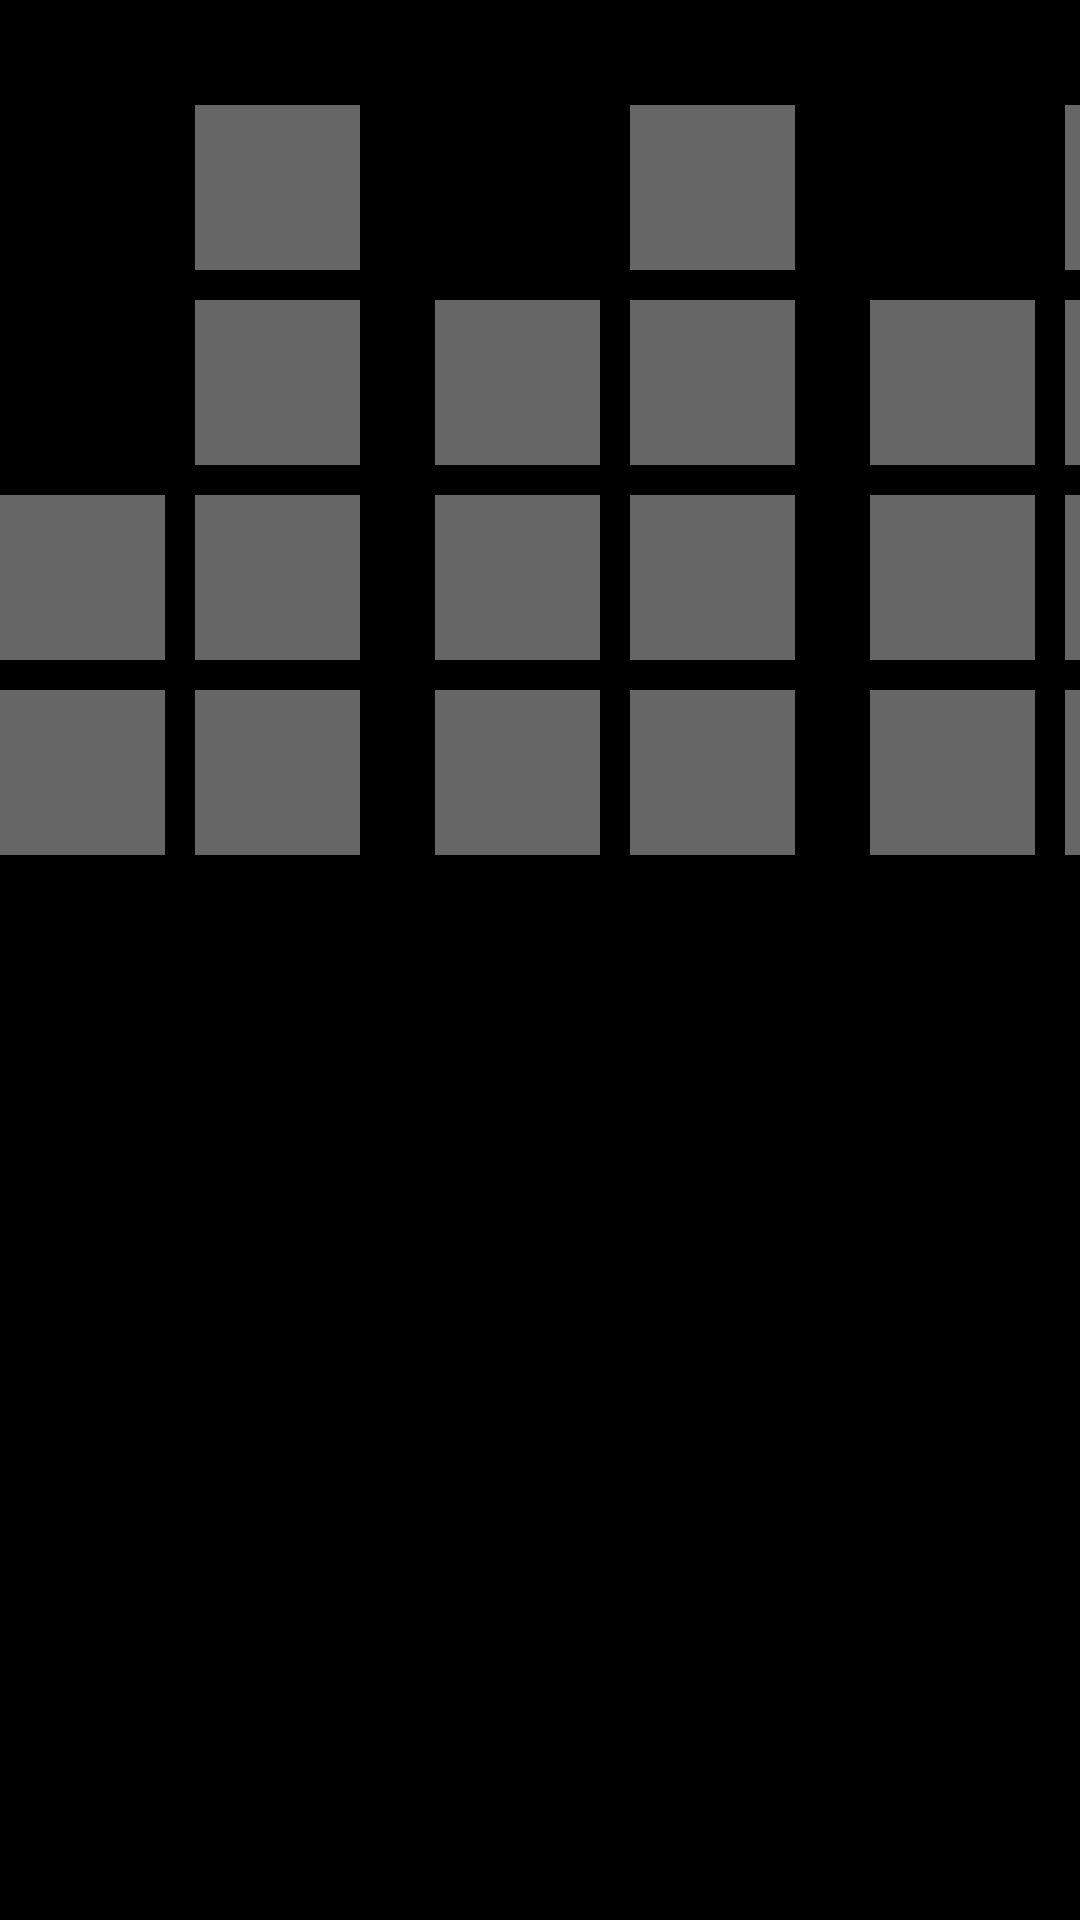

Reconstruct the res/layout file that produces this screen, plus the resources it refers to.
<!-- AndroidManifest.xml: fallback theme Theme.MaterialComponents.DayNight.NoActionBar -->
<!-- res/layout/main.xml -->
<?xml version="1.0" encoding="utf-8"?>
<LinearLayout xmlns:android="http://schemas.android.com/apk/res/android"
    android:layout_width="fill_parent"
    android:layout_height="fill_parent"
    android:background="#000000"
    android:orientation="vertical">

    <LinearLayout
        android:id="@+id/linearLayoutBinary"
        android:layout_width="match_parent"
        android:layout_height="wrap_content"
        android:gravity="center_horizontal"
        android:layout_marginTop="35dp">

        <LinearLayout
            android:id="@+id/linearLayoutHours2"
            android:layout_width="wrap_content"
            android:layout_height="match_parent"
            android:orientation="vertical"
            android:gravity="bottom">      
            <View
                android:id="@+id/lblHour_2_2"
        		android:layout_height="55dp"
        		android:layout_width="55dp"
        		android:background="#66FFFFFF"
        		android:layout_marginBottom="10dp" />
            <View
                android:id="@+id/lblHour_2_1"
        		android:layout_height="55dp"
        		android:layout_width="55dp"
        		android:background="#66FFFFFF" />
        </LinearLayout>

        <LinearLayout
            android:id="@+id/linearLayoutHours1"
            android:layout_width="wrap_content"
            android:layout_height="match_parent"
            android:orientation="vertical"
            android:layout_marginLeft="10dp"
            android:gravity="bottom">
            <View
                android:id="@+id/lblHour_1_4"
        		android:layout_height="55dp"
        		android:layout_width="55dp"
        		android:background="#66FFFFFF"
        		android:layout_marginBottom="10dp" />
            <View
                android:id="@+id/lblHour_1_3"
        		android:layout_height="55dp"
        		android:layout_width="55dp"
        		android:background="#66FFFFFF"
        		android:layout_marginBottom="10dp" />
            <View
                android:id="@+id/lblHour_1_2"
        		android:layout_height="55dp"
        		android:layout_width="55dp"
        		android:background="#66FFFFFF"
        		android:layout_marginBottom="10dp" />
            <View
                android:id="@+id/lblHour_1_1"
        		android:layout_height="55dp"
        		android:layout_width="55dp"
        		android:background="#66FFFFFF" />
        </LinearLayout>

        <LinearLayout
            android:id="@+id/linearLayoutMinutes2"
            android:layout_width="wrap_content"
            android:layout_height="match_parent"
            android:orientation="vertical"
            android:layout_marginLeft="25dp"
            android:gravity="bottom">
            <View
                android:id="@+id/lblMinutes_2_3"
        		android:layout_height="55dp"
        		android:layout_width="55dp"
        		android:background="#66FFFFFF"
        		android:layout_marginBottom="10dp" />
            <View
                android:id="@+id/lblMinutes_2_2"
        		android:layout_height="55dp"
        		android:layout_width="55dp"
        		android:background="#66FFFFFF"
        		android:layout_marginBottom="10dp" />
            <View
                android:id="@+id/lblMinutes_2_1"
        		android:layout_height="55dp"
        		android:layout_width="55dp"
        		android:background="#66FFFFFF" />
        </LinearLayout>
        
        <LinearLayout
            android:id="@+id/linearLayoutMinutes1"
            android:layout_width="wrap_content"
            android:layout_height="match_parent"
            android:orientation="vertical"
            android:layout_marginLeft="10dp"
            android:gravity="bottom">
            <View
                android:id="@+id/lblMinutes_1_4"
        		android:layout_height="55dp"
        		android:layout_width="55dp"
        		android:background="#66FFFFFF"
        		android:layout_marginBottom="10dp" />
            <View
                android:id="@+id/lblMinutes_1_3"
        		android:layout_height="55dp"
        		android:layout_width="55dp"
        		android:background="#66FFFFFF"
        		android:layout_marginBottom="10dp" />
            <View
                android:id="@+id/lblMinutes_1_2"
        		android:layout_height="55dp"
        		android:layout_width="55dp"
        		android:background="#66FFFFFF"
        		android:layout_marginBottom="10dp" />
            <View
                android:id="@+id/lblMinutes_1_1"
        		android:layout_height="55dp"
        		android:layout_width="55dp"
        		android:background="#66FFFFFF" />
		</LinearLayout>
        
        <LinearLayout
            android:id="@+id/linearLayoutSeconds2"
            android:layout_width="wrap_content"
            android:layout_height="match_parent"
            android:orientation="vertical"
            android:layout_marginLeft="25dp"
            android:gravity="bottom">
            <View
                android:id="@+id/lblSeconds_2_3"
        		android:layout_height="55dp"
        		android:layout_width="55dp"
        		android:background="#66FFFFFF"
        		android:layout_marginBottom="10dp" />
            <View
                android:id="@+id/lblSeconds_2_2"
        		android:layout_height="55dp"
        		android:layout_width="55dp"
        		android:background="#66FFFFFF"
        		android:layout_marginBottom="10dp" />
            <View
                android:id="@+id/lblSeconds_2_1"
        		android:layout_height="55dp"
        		android:layout_width="55dp"
        		android:background="#66FFFFFF" />
		</LinearLayout>
		
        <LinearLayout
            android:id="@+id/linearLayoutSeconds1"
            android:layout_width="wrap_content"
            android:layout_height="match_parent"
            android:orientation="vertical"
            android:layout_marginLeft="10dp"
            android:gravity="bottom">
            <View
                android:id="@+id/lblSeconds_1_4"
        		android:layout_height="55dp"
        		android:layout_width="55dp"
        		android:background="#66FFFFFF"
        		android:layout_marginBottom="10dp" />
            <View
                android:id="@+id/lblSeconds_1_3"
        		android:layout_height="55dp"
        		android:layout_width="55dp"
        		android:background="#66FFFFFF"
        		android:layout_marginBottom="10dp" />
            <View
                android:id="@+id/lblSeconds_1_2"
        		android:layout_height="55dp"
        		android:layout_width="55dp"
        		android:background="#66FFFFFF"
        		android:layout_marginBottom="10dp" />
            <View
                android:id="@+id/lblSeconds_1_1"
        		android:layout_height="55dp"
        		android:layout_width="55dp"
        		android:background="#66FFFFFF" />
        </LinearLayout>
    </LinearLayout>
    
  
</LinearLayout>
<!-- resources referenced by this layout -->
<resources>

</resources>
